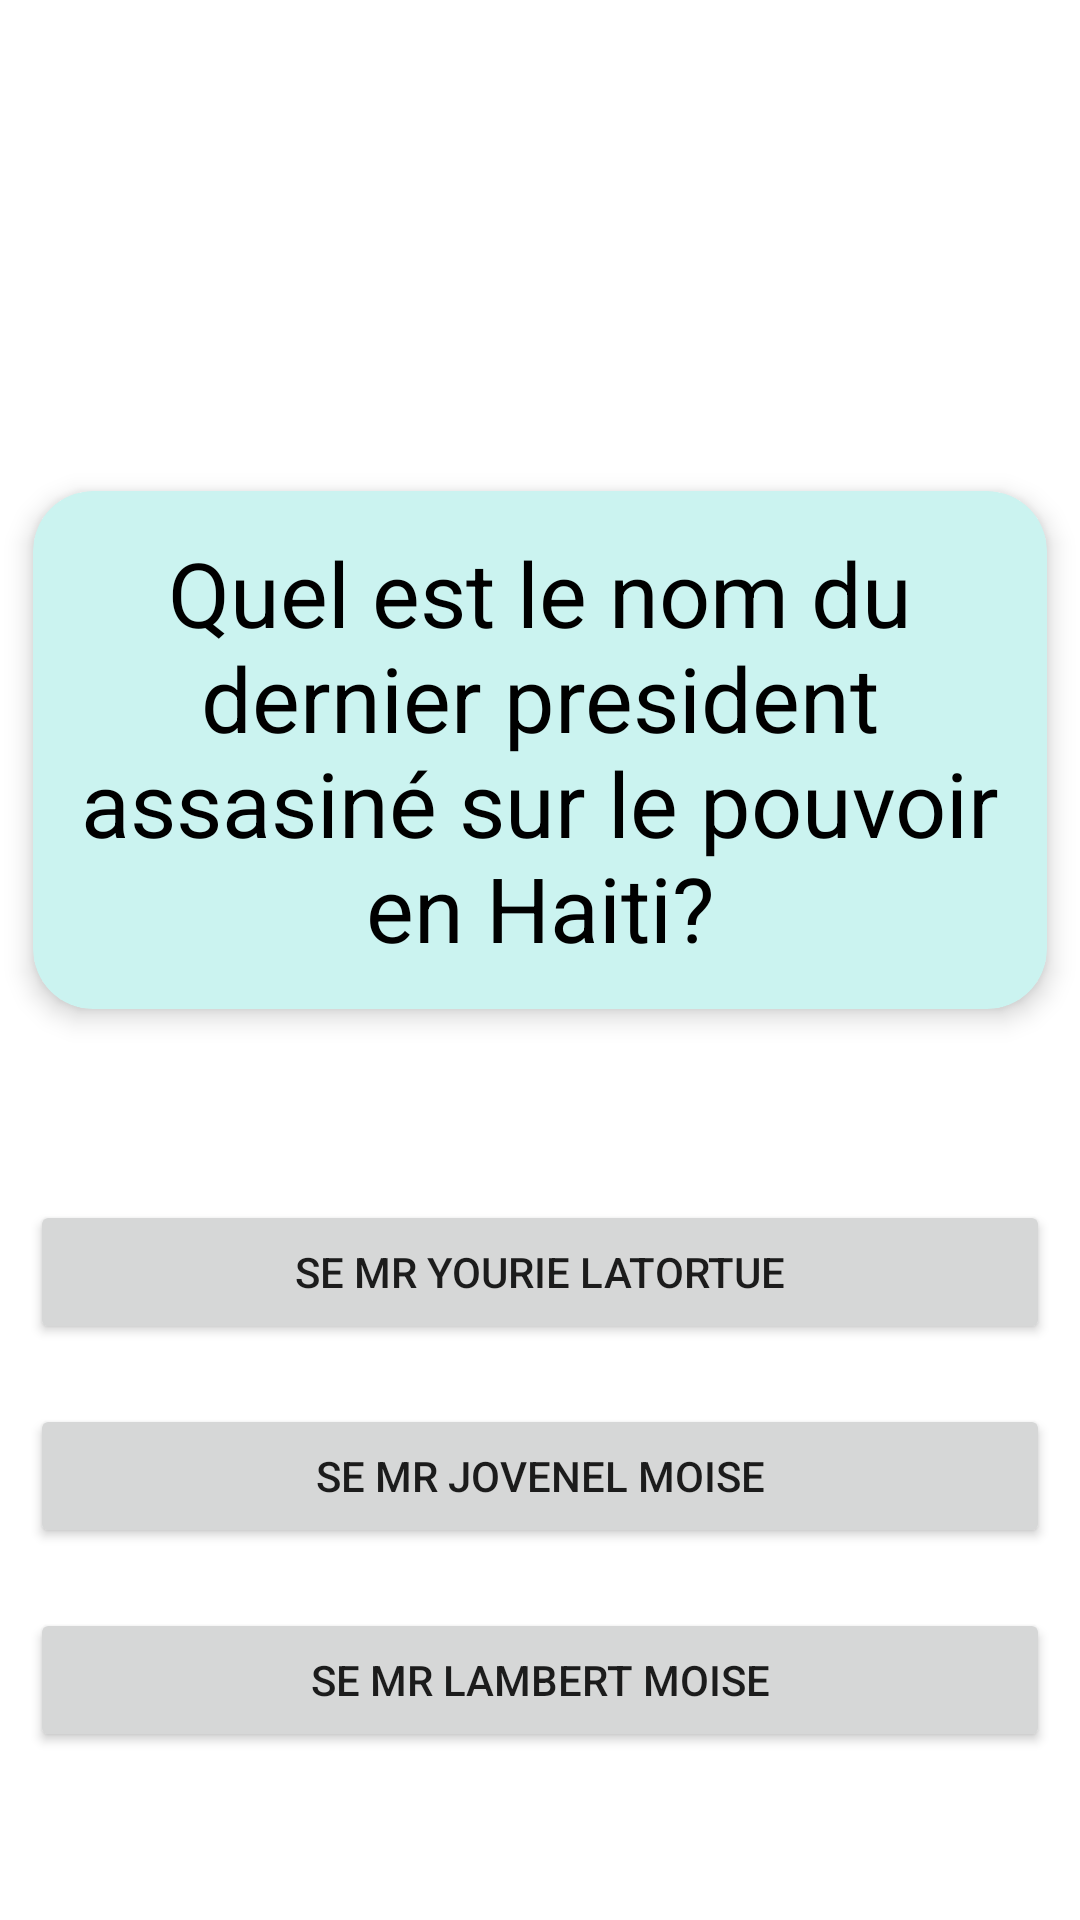

Write the Android layout XML for this screen, with the resource values it uses.
<!-- AndroidManifest.xml: application theme Theme.FlashcardApp -->
<!-- res/layout/activity_main.xml -->
<?xml version="1.0" encoding="utf-8"?>
<RelativeLayout xmlns:android="http://schemas.android.com/apk/res/android"
    xmlns:app="http://schemas.android.com/apk/res-auto"
    xmlns:tools="http://schemas.android.com/tools"
    android:layout_width="match_parent"
    android:layout_height="match_parent"
    tools:context=".MainActivity">



  <androidx.cardview.widget.CardView
      android:layout_width="match_parent"
      android:layout_height="200dp"
      app:cardBackgroundColor="@color/lightGreen"
      app:cardCornerRadius="20dp"
      app:cardElevation="5dp"
      app:cardUseCompatPadding="true"
      android:id="@+id/flascard_question_textview"
      android:layout_alignParentTop="true"
      android:layout_marginTop="150dp"
      >

      <TextView

          android:layout_width="wrap_content"
          android:layout_height="match_parent"
          android:text="Quel est le nom du dernier president assasiné sur le pouvoir en Haiti?"
          android:gravity="center"
          android:textSize="30dp"
          android:textColor="@color/black"
          />


  </androidx.cardview.widget.CardView>


    <androidx.cardview.widget.CardView
        android:layout_width="match_parent"
        android:layout_height="200dp"
        app:cardBackgroundColor="@color/Green"
        app:cardCornerRadius="20dp"
        app:cardElevation="5dp"
        app:cardUseCompatPadding="true"
        android:visibility="invisible"
        android:id="@+id/flascard_reponse_textview"
        android:layout_alignParentTop="true"
        android:layout_marginTop="150dp"
        >

        <TextView

            android:layout_width="match_parent"
            android:layout_height="match_parent"
            android:text="SE Mr Jovenel Moise"
            android:gravity="center"
            android:textSize="30dp"
            android:textColor="@color/white"
            />
    </androidx.cardview.widget.CardView>


    <LinearLayout
        android:layout_width="match_parent"
        android:layout_height="wrap_content"
        android:id="@+id/linearLayout"
        android:layout_below="@id/flascard_question_textview"
        android:gravity="center"
        android:orientation="vertical"
        android:layout_marginTop="40dp"
        android:layout_marginLeft="10dp"
        android:layout_marginRight="10dp">

        <Button
            android:id="@+id/reponse1"
            android:layout_width="match_parent"
            android:layout_height="wrap_content"
            android:text="SE Mr Yourie Latortue"
            android:layout_marginTop="10dp"
            android:layout_marginBottom="10dp"/>

        <Button
            android:id="@+id/reponse2"
            android:layout_width="match_parent"
            android:layout_height="wrap_content"
            android:text="SE Mr Jovenel Moise"
            android:layout_marginTop="10dp"
            android:layout_marginBottom="10dp"/>

        <Button
            android:id="@+id/reponse3"
            android:layout_width="match_parent"
            android:layout_height="wrap_content"
            android:text="SE Mr Lambert Moise"
            android:layout_marginTop="10dp"
            android:layout_marginBottom="10dp"/>

        <Button
            android:id="@+id/reponse4"
            android:layout_width="wrap_content"
            android:layout_height="wrap_content"
            android:text="reset quiz"
            android:layout_marginTop="10dp"
            android:layout_marginBottom="10dp"
            android:visibility="invisible"/>

    </LinearLayout>

</RelativeLayout>
<!-- resources referenced by this layout -->
<resources>
  <color name="Green">#2ec4b6</color>
  <color name="black">#FF000000</color>
  <color name="lightGreen">#cbf3f0</color>
  <color name="white">#FFFFFFFF</color>
  <style name="Theme.FlashcardApp" parent="Theme.MaterialComponents.DayNight.DarkActionBar">
          
          <item name="colorPrimary">@color/purple_500</item>
          <item name="colorPrimaryVariant">@color/purple_700</item>
          <item name="colorOnPrimary">@color/white</item>
          
          <item name="colorSecondary">@color/teal_200</item>
          <item name="colorSecondaryVariant">@color/teal_700</item>
          <item name="colorOnSecondary">@color/black</item>
          
          <item name="android:statusBarColor">?attr/colorPrimaryVariant</item>
          
      </style>
  <color name="purple_500">#FF6200EE</color>
  <color name="purple_700">#FF3700B3</color>
  <color name="teal_200">#FF03DAC5</color>
  <color name="teal_700">#FF018786</color>
</resources>
